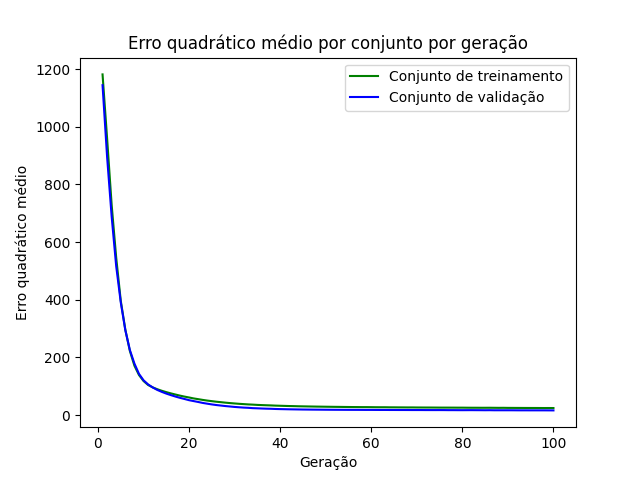

Source data for this figure (header and first rows):
epoch, loss_train, loss_val
1, 1182, 1144
2, 960.1, 895.6
3, 729.4, 688.7
4, 545.9, 516.3
5, 396.8, 391.3
6, 296.6, 294.8
7, 222.6, 225.8
8, 171.4, 178.8
9, 139.1, 143
10, 118.3, 120.8
11, 104.6, 106.6
12, 96.39, 96.16
13, 89.99, 87.53
14, 84.53, 80.75
15, 79.81, 74.67
16, 75.45, 69.45
17, 71.5, 64.49
18, 67.68, 60.01
19, 64.25, 55.97
20, 61.22, 51.82
21, 57.98, 48.71
22, 55.43, 45.65
23, 52.81, 42.31
24, 50.45, 39.7
25, 48.48, 37.17
26, 46.52, 34.97
27, 44.93, 33.22
28, 43.24, 31.43
29, 41.8, 29.98
30, 40.48, 28.41
31, 39.23, 27.24
32, 38.21, 26.14
33, 37.19, 25.39
34, 36.43, 24.22
35, 35.48, 23.64
36, 34.8, 22.96
37, 34.23, 22.4
38, 33.68, 22
39, 32.98, 21.34
40, 32.5, 20.91
41, 32.03, 20.59
42, 31.54, 20.24
43, 31.21, 19.98
44, 30.76, 19.71
45, 30.45, 19.47
46, 30.17, 19.33
47, 29.88, 19.14
48, 29.6, 19.01
49, 29.39, 18.89
50, 29.15, 18.77
51, 28.95, 18.65
52, 28.73, 18.57
53, 28.58, 18.5
54, 28.39, 18.43
55, 28.19, 18.35
56, 28.03, 18.31
57, 27.93, 18.28
58, 27.79, 18.2
59, 27.78, 18.14
60, 27.64, 18.14
... 40 more rows
